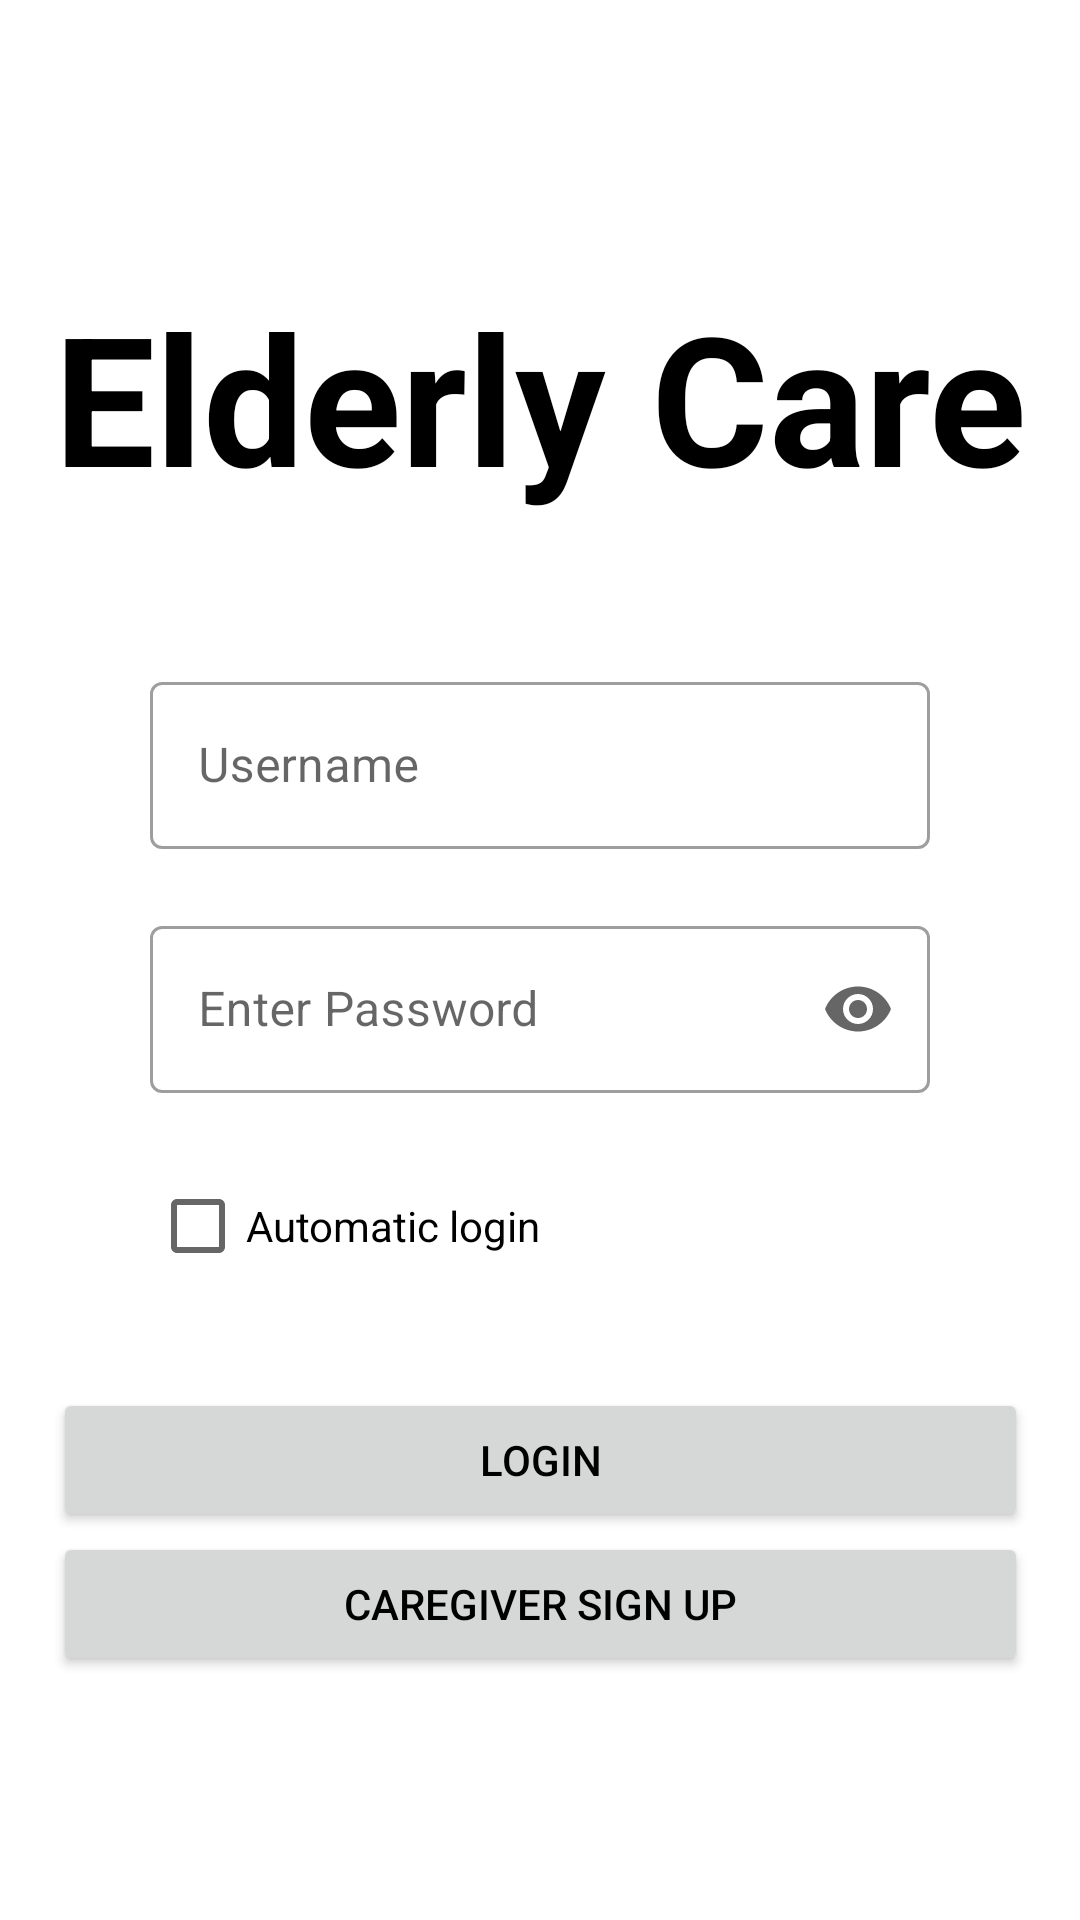

Here is an Android app screen rendered from its layout file. Give the layout XML and the strings, colors and styles it references.
<!-- AndroidManifest.xml: application theme Theme.ElderlyCare.NoActionBar -->
<!-- res/layout/activity_main.xml -->
<?xml version="1.0" encoding="utf-8"?>
<androidx.constraintlayout.widget.ConstraintLayout xmlns:android="http://schemas.android.com/apk/res/android"
    xmlns:app="http://schemas.android.com/apk/res-auto"
    xmlns:tools="http://schemas.android.com/tools"
    android:layout_width="match_parent"
    android:layout_height="match_parent"
    tools:context=".ui.MainActivity">

    


    

    <com.google.android.material.textfield.TextInputLayout
        android:id="@+id/textInputLayout3"
        style="@style/Widget.MaterialComponents.TextInputLayout.OutlinedBox"
        android:layout_width="match_parent"
        android:layout_height="wrap_content"
        android:layout_marginStart="50dp"
        android:layout_marginEnd="50dp"
        android:hint="Enter Password"
        app:endIconMode="password_toggle"
        app:errorEnabled="true"
        app:layout_constraintEnd_toEndOf="@+id/textInputLayout2"
        app:layout_constraintStart_toStartOf="@+id/textInputLayout2"
        app:layout_constraintTop_toBottomOf="@+id/textInputLayout2"
        app:startIconDrawable="@drawable/ic_lock">

        <com.google.android.material.textfield.TextInputEditText
            android:id="@+id/user_passw"
            android:layout_width="match_parent"
            android:layout_height="wrap_content"
            android:inputType="textPassword" />
    </com.google.android.material.textfield.TextInputLayout>

    <com.google.android.material.textfield.TextInputLayout
        android:id="@+id/textInputLayout2"
        style="@style/Widget.MaterialComponents.TextInputLayout.OutlinedBox"
        android:layout_width="match_parent"
        android:layout_height="wrap_content"
        android:layout_margin="50dp"
        android:hint="Username"
        app:errorEnabled="true"
        app:layout_constraintEnd_toEndOf="@+id/textView"
        app:layout_constraintHorizontal_bias="0.0"
        app:layout_constraintStart_toStartOf="@+id/textView"
        app:layout_constraintTop_toBottomOf="@+id/textView"
        app:startIconDrawable="@drawable/ic_person">

        <com.google.android.material.textfield.TextInputEditText
            android:id="@+id/user_id"
            android:layout_width="match_parent"
            android:layout_height="wrap_content"
            android:inputType="textPersonName" />
    </com.google.android.material.textfield.TextInputLayout>

    <Button
        android:id="@+id/button"
        android:layout_width="325dp"
        android:layout_height="wrap_content"
        android:layout_marginTop="30dp"
        android:text="Login"
        app:layout_constraintEnd_toEndOf="parent"
        app:layout_constraintStart_toStartOf="parent"
        app:layout_constraintTop_toBottomOf="@+id/cbAutoLogin" />

    <Button
        android:id="@+id/buttonSignUp"
        android:layout_width="325dp"
        android:layout_height="wrap_content"
        android:text="Caregiver Sign Up"
        app:layout_constraintEnd_toEndOf="parent"
        app:layout_constraintStart_toStartOf="parent"
        app:layout_constraintTop_toBottomOf="@+id/button" />

    <TextView
        android:id="@+id/textView"
        android:layout_width="wrap_content"
        android:layout_height="wrap_content"
        android:layout_marginTop="92dp"
        android:text="Elderly Care"
        android:textSize="60dp"
        android:textStyle="bold"
        app:layout_constraintEnd_toEndOf="parent"
        app:layout_constraintStart_toStartOf="parent"
        app:layout_constraintTop_toTopOf="parent" />

    <CheckBox
        android:id="@+id/cbAutoLogin"
        android:layout_width="wrap_content"
        android:layout_height="wrap_content"
        android:layout_marginStart="50dp"
        android:text="Automatic login"
        app:layout_constraintStart_toStartOf="parent"
        app:layout_constraintTop_toBottomOf="@+id/textInputLayout3" />

    <TextView
        android:id="@+id/tvLogin"
        android:layout_width="wrap_content"
        android:layout_height="wrap_content"
        android:textStyle="bold"
        app:layout_constraintStart_toStartOf="@+id/cbAutoLogin"
        app:layout_constraintTop_toBottomOf="@+id/cbAutoLogin" />

</androidx.constraintlayout.widget.ConstraintLayout>
<!-- resources referenced by this layout -->
<resources>
  <style name="Theme.ElderlyCare.NoActionBar">
          <item name="windowActionBar">false</item>
          <item name="windowNoTitle">true</item>
      </style>
</resources>
